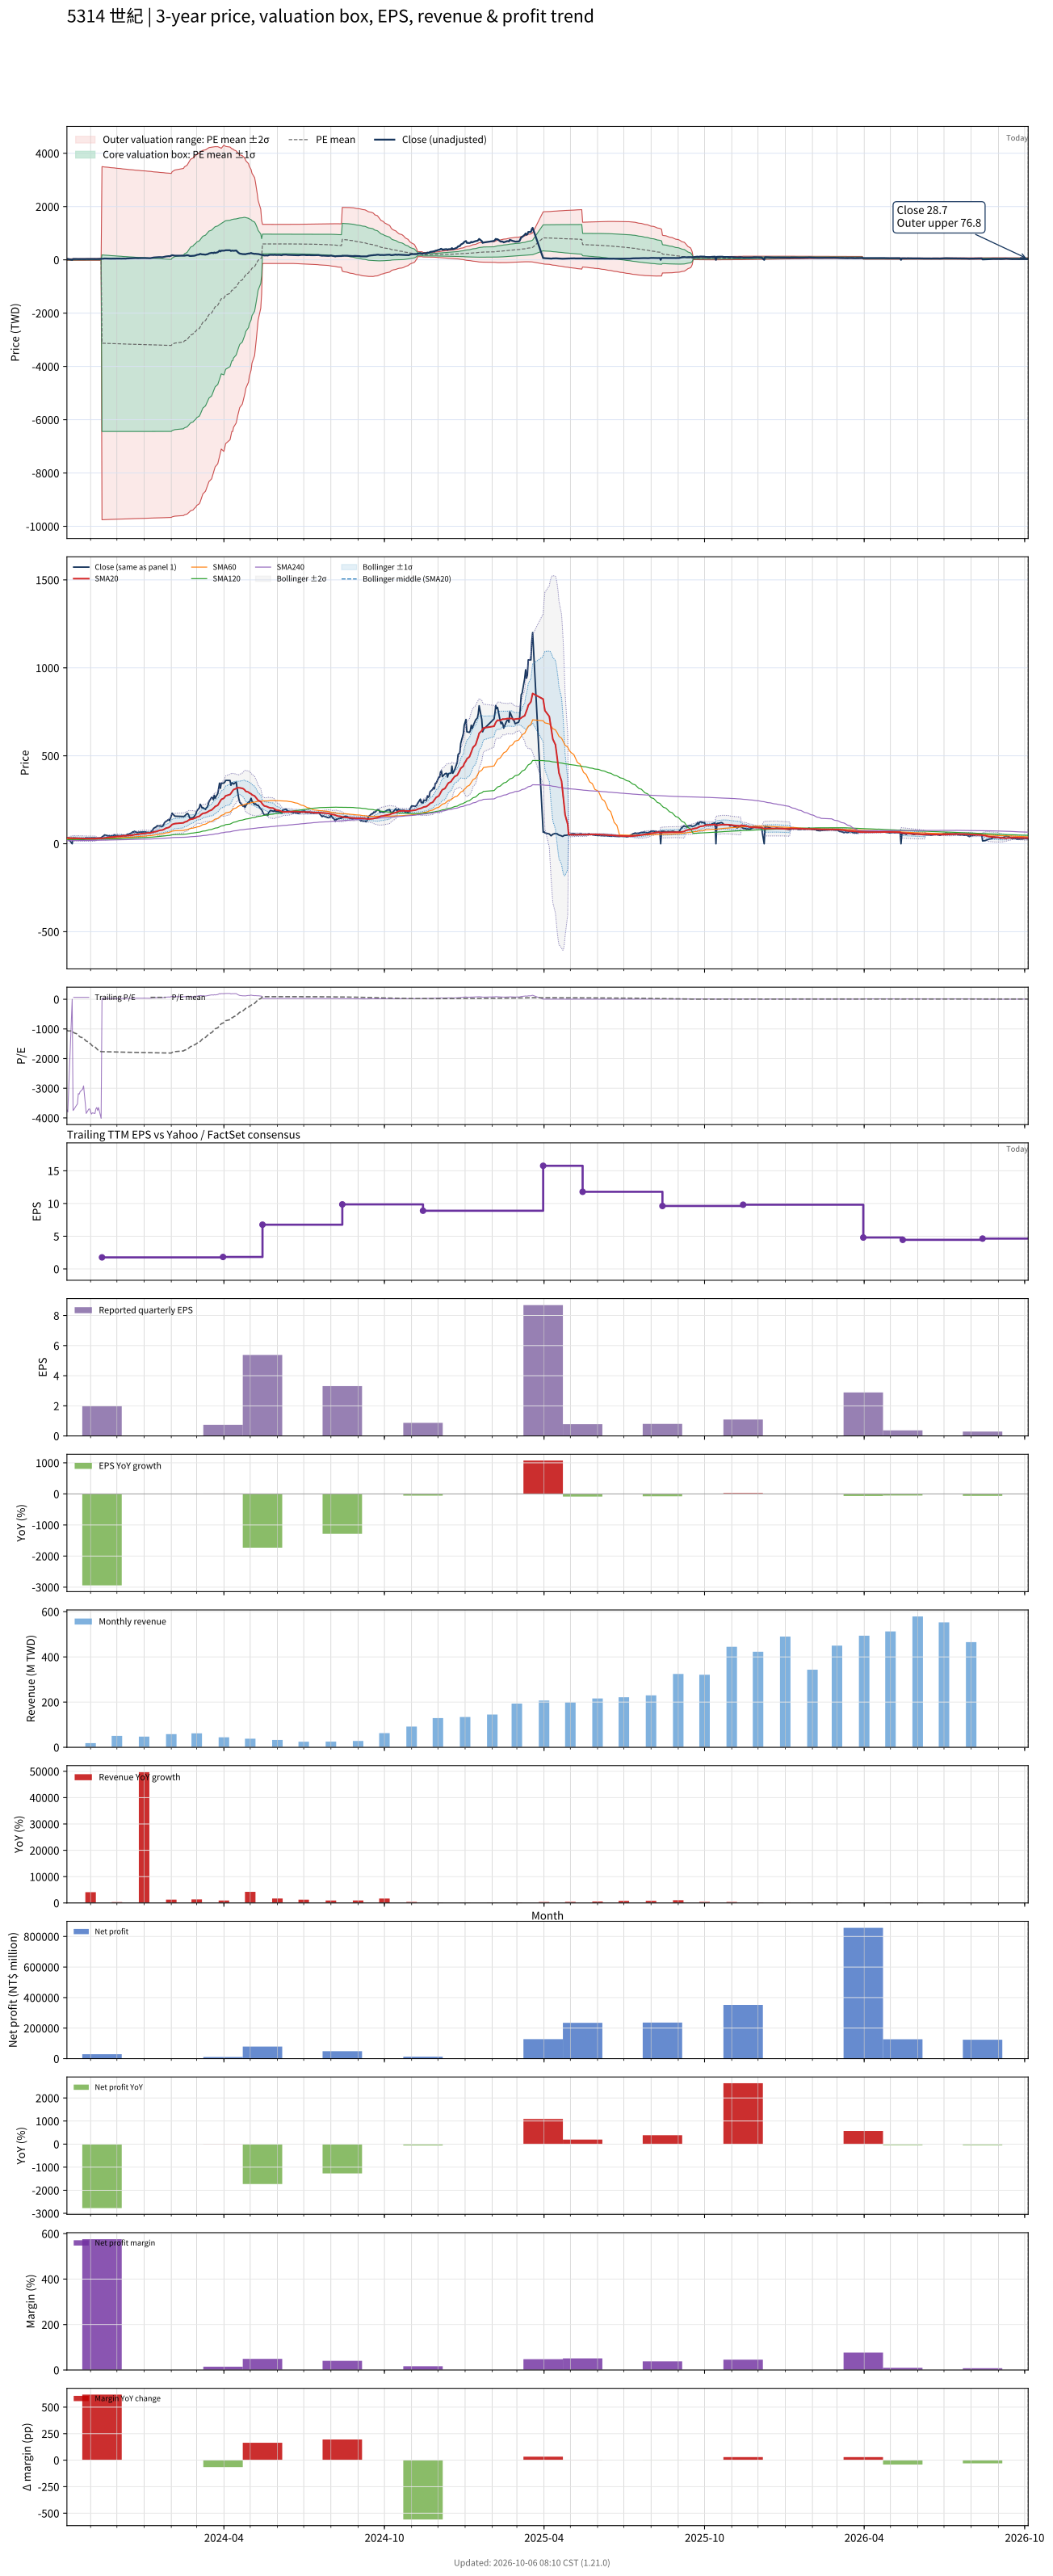

The file beside this chart, header and first rows:
# chart-version: skill-stock-dynamic-val…
date, close, available_date, period_end, eps, ttm_eps, pe, pe_mean, pe_std, price_m2, price_m1, price_mean, price_p1, price_p2, forward_eps, forward_pe, forward_pe_mean, forward_pe_std, forward_price_m2, forward_price_m1, forward_price_mean, forward_price_p1, forward_price_p2, sma20
2023-10-05, 32.21, 2023-08-14, 2023-06-30, -0.28, -0.008637, -3730, -1034, 1723, 38.7, 23.82, 8.932, -5.953, -20.84, , , , , , , , , , 33.09
2023-10-06, 32.86, 2023-08-14, 2023-06-30, -0.28, -0.008637, -3805, -1066, 1739, 39.25, 24.23, 9.21, -5.807, -20.82, , , , , , , , , , 33.02
2023-10-11, 0.000000, 2023-08-14, 2023-06-30, -0.28, -0.008637, -0.000000, -1067, 1738, 39.24, 24.23, 9.215, -5.799, -20.81, , , , , , , , , , 31.37
2023-10-12, 32.39, 2023-08-14, 2023-06-30, -0.28, -0.008637, -3750, -1099, 1752, 39.76, 24.62, 9.49, -5.645, -20.78, , , , , , , , , , 31.39
2023-10-13, 32.09, 2023-08-14, 2023-06-30, -0.28, -0.008637, -3715, -1130, 1765, 40.25, 25.01, 9.762, -5.484, -20.73, , , , , , , , , , 31.44
2023-10-16, 30.83, 2023-08-14, 2023-06-30, -0.28, -0.008637, -3570, -1161, 1776, 40.7, 25.36, 10.02, -5.313, -20.65, , , , , , , , , , 31.43
2023-10-17, 30.49, 2023-08-14, 2023-06-30, -0.28, -0.008637, -3530, -1190, 1785, 41.12, 25.7, 10.28, -5.136, -20.55, , , , , , , , , , 31.33
2023-10-18, 27.46, 2023-08-14, 2023-06-30, -0.28, -0.008637, -3180, -1217, 1791, 41.44, 25.98, 10.52, -4.95, -20.41, , , , , , , , , , 31.04
2023-10-19, 27.64, 2023-08-14, 2023-06-30, -0.28, -0.008637, -3200, -1245, 1796, 41.77, 26.26, 10.75, -4.76, -20.27, , , , , , , , , , 30.76
2023-10-20, 26.95, 2023-08-14, 2023-06-30, -0.28, -0.008637, -3120, -1271, 1800, 42.07, 26.52, 10.98, -4.566, -20.11, , , , , , , , , , 30.44
2023-10-23, 26.17, 2023-08-14, 2023-06-30, -0.28, -0.008637, -3030, -1297, 1803, 42.34, 26.77, 11.2, -4.369, -19.94, , , , , , , , , , 30.13
2023-10-24, 25.22, 2023-08-14, 2023-06-30, -0.28, -0.008637, -2920, -1322, 1804, 42.58, 27, 11.41, -4.169, -19.75, , , , , , , , , , 29.75
2023-10-25, 27.72, 2023-08-14, 2023-06-30, -0.28, -0.008637, -3210, -1349, 1808, 42.88, 27.27, 11.65, -3.966, -19.58, , , , , , , , , , 29.38
2023-10-26, 30.49, 2023-08-14, 2023-06-30, -0.28, -0.008637, -3530, -1379, 1814, 43.25, 27.58, 11.91, -3.761, -19.43, , , , , , , , , , 29.2
2023-10-27, 33.25, 2023-08-14, 2023-06-30, -0.28, -0.008637, -3850, -1411, 1823, 43.68, 27.94, 12.19, -3.558, -19.31, , , , , , , , , , 29.14
2023-10-30, 31.96, 2023-08-14, 2023-06-30, -0.28, -0.008637, -3700, -1443, 1830, 44.07, 28.27, 12.46, -3.346, -19.15, , , , , , , , , , 29.03
2023-10-31, 31.96, 2023-08-14, 2023-06-30, -0.28, -0.008637, -3700, -1474, 1836, 44.45, 28.59, 12.73, -3.13, -18.99, , , , , , , , , , 28.91
2023-11-01, 32.82, 2023-08-14, 2023-06-30, -0.28, -0.008637, -3800, -1506, 1843, 44.84, 28.93, 13.01, -2.91, -18.83, , , , , , , , , , 28.89
2023-11-02, 33.42, 2023-08-14, 2023-06-30, -0.28, -0.008637, -3870, -1539, 1850, 45.25, 29.27, 13.29, -2.687, -18.66, , , , , , , , , , 28.91
2023-11-03, 33.08, 2023-08-14, 2023-06-30, -0.28, -0.008637, -3830, -1571, 1856, 45.63, 29.6, 13.57, -2.458, -18.49, , , , , , , , , , 28.95
2023-11-06, 33.25, 2023-08-14, 2023-06-30, -0.28, -0.008637, -3850, -1604, 1861, 46, 29.93, 13.85, -2.224, -18.3, , , , , , , , , , 29
2023-11-07, 31.96, 2023-08-14, 2023-06-30, -0.28, -0.008637, -3700, -1636, 1864, 46.33, 30.23, 14.13, -1.972, -18.07, , , , , , , , , , 28.96
2023-11-08, 31.52, 2023-08-14, 2023-06-30, -0.28, -0.008637, -3650, -1667, 1866, 46.63, 30.52, 14.4, -1.715, -17.83, , , , , , , , , , 30.53
2023-11-09, 32.39, 2023-08-14, 2023-06-30, -0.28, -0.008637, -3750, -1700, 1868, 46.95, 30.81, 14.68, -1.454, -17.59, , , , , , , , , , 30.53
2023-11-10, 31.52, 2023-08-14, 2023-06-30, -0.28, -0.008637, -3650, -1731, 1869, 47.23, 31.09, 14.95, -1.188, -17.33, , , , , , , , , , 30.5
2023-11-13, 34.68, 2023-08-14, 2023-06-30, -0.28, -0.008637, -4015, -1766, 1872, 47.59, 31.42, 15.25, -0.9204, -17.09, , , , , , , , , , 30.7
2023-11-14, 38.13, 2023-11-14, 2023-09-30, 1.99, 1.771, 21.54, -1767, 1871, -9755, -6441, -3128, 185.3, 3499, , , , , , , , , , 31.08
2023-11-15, 41.93, 2023-11-14, 2023-09-30, 1.99, 1.771, 23.68, -1768, 1871, -9753, -6441, -3130, 182.1, 3494, , , , , , , , , , 31.8
2023-11-16, 46.03, 2023-11-14, 2023-09-30, 1.99, 1.771, 26, -1769, 1870, -9752, -6441, -3131, 178.7, 3489, , , , , , , , , , 32.72
2023-11-17, 50.09, 2023-11-14, 2023-09-30, 1.99, 1.771, 28.29, -1770, 1869, -9750, -6441, -3133, 175.4, 3484, , , , , , , , , , 33.88
2023-11-20, 46.29, 2023-11-14, 2023-09-30, 1.99, 1.771, 26.15, -1770, 1868, -9748, -6441, -3135, 172.1, 3479, , , , , , , , , , 34.89
2023-11-21, 44.31, 2023-11-14, 2023-09-30, 1.99, 1.771, 25.02, -1771, 1867, -9747, -6441, -3136, 168.8, 3474, , , , , , , , , , 35.84
2023-11-22, 45.6, 2023-11-14, 2023-09-30, 1.99, 1.771, 25.76, -1772, 1866, -9745, -6441, -3138, 165.5, 3469, , , , , , , , , , 36.73
2023-11-23, 43.1, 2023-11-14, 2023-09-30, 1.99, 1.771, 24.34, -1773, 1865, -9743, -6441, -3140, 162.2, 3464, , , , , , , , , , 37.36
2023-11-24, 43.44, 2023-11-14, 2023-09-30, 1.99, 1.771, 24.54, -1774, 1864, -9742, -6441, -3141, 158.9, 3459, , , , , , , , , , 37.87
2023-11-27, 46.21, 2023-11-14, 2023-09-30, 1.99, 1.771, 26.1, -1775, 1863, -9740, -6441, -3143, 155.8, 3454, , , , , , , , , , 38.59
2023-11-28, 50.78, 2023-11-14, 2023-09-30, 1.99, 1.771, 28.68, -1776, 1862, -9739, -6441, -3144, 152.7, 3450, , , , , , , , , , 39.53
2023-11-29, 47.5, 2023-11-14, 2023-09-30, 1.99, 1.771, 26.83, -1777, 1861, -9737, -6441, -3146, 149.6, 3445, , , , , , , , , , 40.26
2023-11-30, 45.95, 2023-11-14, 2023-09-30, 1.99, 1.771, 25.95, -1778, 1860, -9735, -6441, -3148, 146.3, 3440, , , , , , , , , , 40.89
2023-12-01, 46.21, 2023-11-14, 2023-09-30, 1.99, 1.771, 26.1, -1779, 1859, -9734, -6441, -3149, 143.1, 3435, , , , , , , , , , 41.54
2023-12-04, 45, 2023-11-14, 2023-09-30, 1.99, 1.771, 25.41, -1780, 1859, -9732, -6441, -3151, 139.7, 3430, , , , , , , , , , 42.13
2023-12-05, 42.97, 2023-11-14, 2023-09-30, 1.99, 1.771, 24.27, -1781, 1858, -9730, -6441, -3153, 136.4, 3425, , , , , , , , , , 42.68
2023-12-06, 47.24, 2023-11-14, 2023-09-30, 1.99, 1.771, 26.68, -1781, 1857, -9729, -6441, -3154, 133.1, 3420, , , , , , , , , , 43.47
2023-12-07, 45.77, 2023-11-14, 2023-09-30, 1.99, 1.771, 25.85, -1782, 1856, -9727, -6441, -3156, 129.8, 3415, , , , , , , , , , 44.14
2023-12-08, 48.02, 2023-11-14, 2023-09-30, 1.99, 1.771, 27.12, -1783, 1855, -9725, -6441, -3157, 126.6, 3411, , , , , , , , , , 44.96
2023-12-11, 45.34, 2023-11-14, 2023-09-30, 1.99, 1.771, 25.61, -1784, 1854, -9724, -6441, -3159, 123.4, 3406, , , , , , , , , , 45.5
2023-12-12, 49.83, 2023-11-14, 2023-09-30, 1.99, 1.771, 28.15, -1785, 1853, -9722, -6441, -3161, 120.2, 3401, , , , , , , , , , 46.08
2023-12-13, 54.76, 2023-11-14, 2023-09-30, 1.99, 1.771, 30.93, -1786, 1852, -9721, -6441, -3162, 117.2, 3396, , , , , , , , , , 46.72
2023-12-14, 52.17, 2023-11-14, 2023-09-30, 1.99, 1.771, 29.46, -1787, 1851, -9719, -6441, -3164, 114.1, 3392, , , , , , , , , , 47.03
2023-12-15, 56.14, 2023-11-14, 2023-09-30, 1.99, 1.771, 31.71, -1788, 1850, -9717, -6441, -3165, 111.1, 3387, , , , , , , , , , 47.33
2023-12-18, 61.75, 2023-11-14, 2023-09-30, 1.99, 1.771, 34.88, -1788, 1850, -9716, -6441, -3166, 108.3, 3383, , , , , , , , , , 48.1
2023-12-19, 67.88, 2023-11-14, 2023-09-30, 1.99, 1.771, 38.34, -1789, 1849, -9714, -6441, -3168, 105.4, 3379, , , , , , , , , , 49.28
2023-12-20, 65.47, 2023-11-14, 2023-09-30, 1.99, 1.771, 36.98, -1790, 1848, -9713, -6441, -3169, 102.5, 3374, , , , , , , , , , 50.28
2023-12-21, 71.25, 2023-11-14, 2023-09-30, 1.99, 1.771, 40.24, -1791, 1847, -9712, -6441, -3171, 99.77, 3370, , , , , , , , , , 51.68
2023-12-22, 67.54, 2023-11-14, 2023-09-30, 1.99, 1.771, 38.15, -1792, 1846, -9710, -6441, -3172, 97.01, 3366, , , , , , , , , , 52.89
2023-12-25, 62.96, 2023-11-14, 2023-09-30, 1.99, 1.771, 35.56, -1792, 1846, -9709, -6441, -3173, 94.12, 3362, , , , , , , , , , 53.73
2023-12-26, 66.24, 2023-11-14, 2023-09-30, 1.99, 1.771, 37.41, -1793, 1845, -9707, -6441, -3175, 91.29, 3357, , , , , , , , , , 54.5
2023-12-27, 65.03, 2023-11-14, 2023-09-30, 1.99, 1.771, 36.73, -1794, 1844, -9706, -6441, -3176, 88.47, 3353, , , , , , , , , , 55.38
2023-12-28, 66.33, 2023-11-14, 2023-09-30, 1.99, 1.771, 37.46, -1795, 1843, -9704, -6441, -3178, 85.48, 3349, , , , , , , , , , 56.4
... 661 more rows
